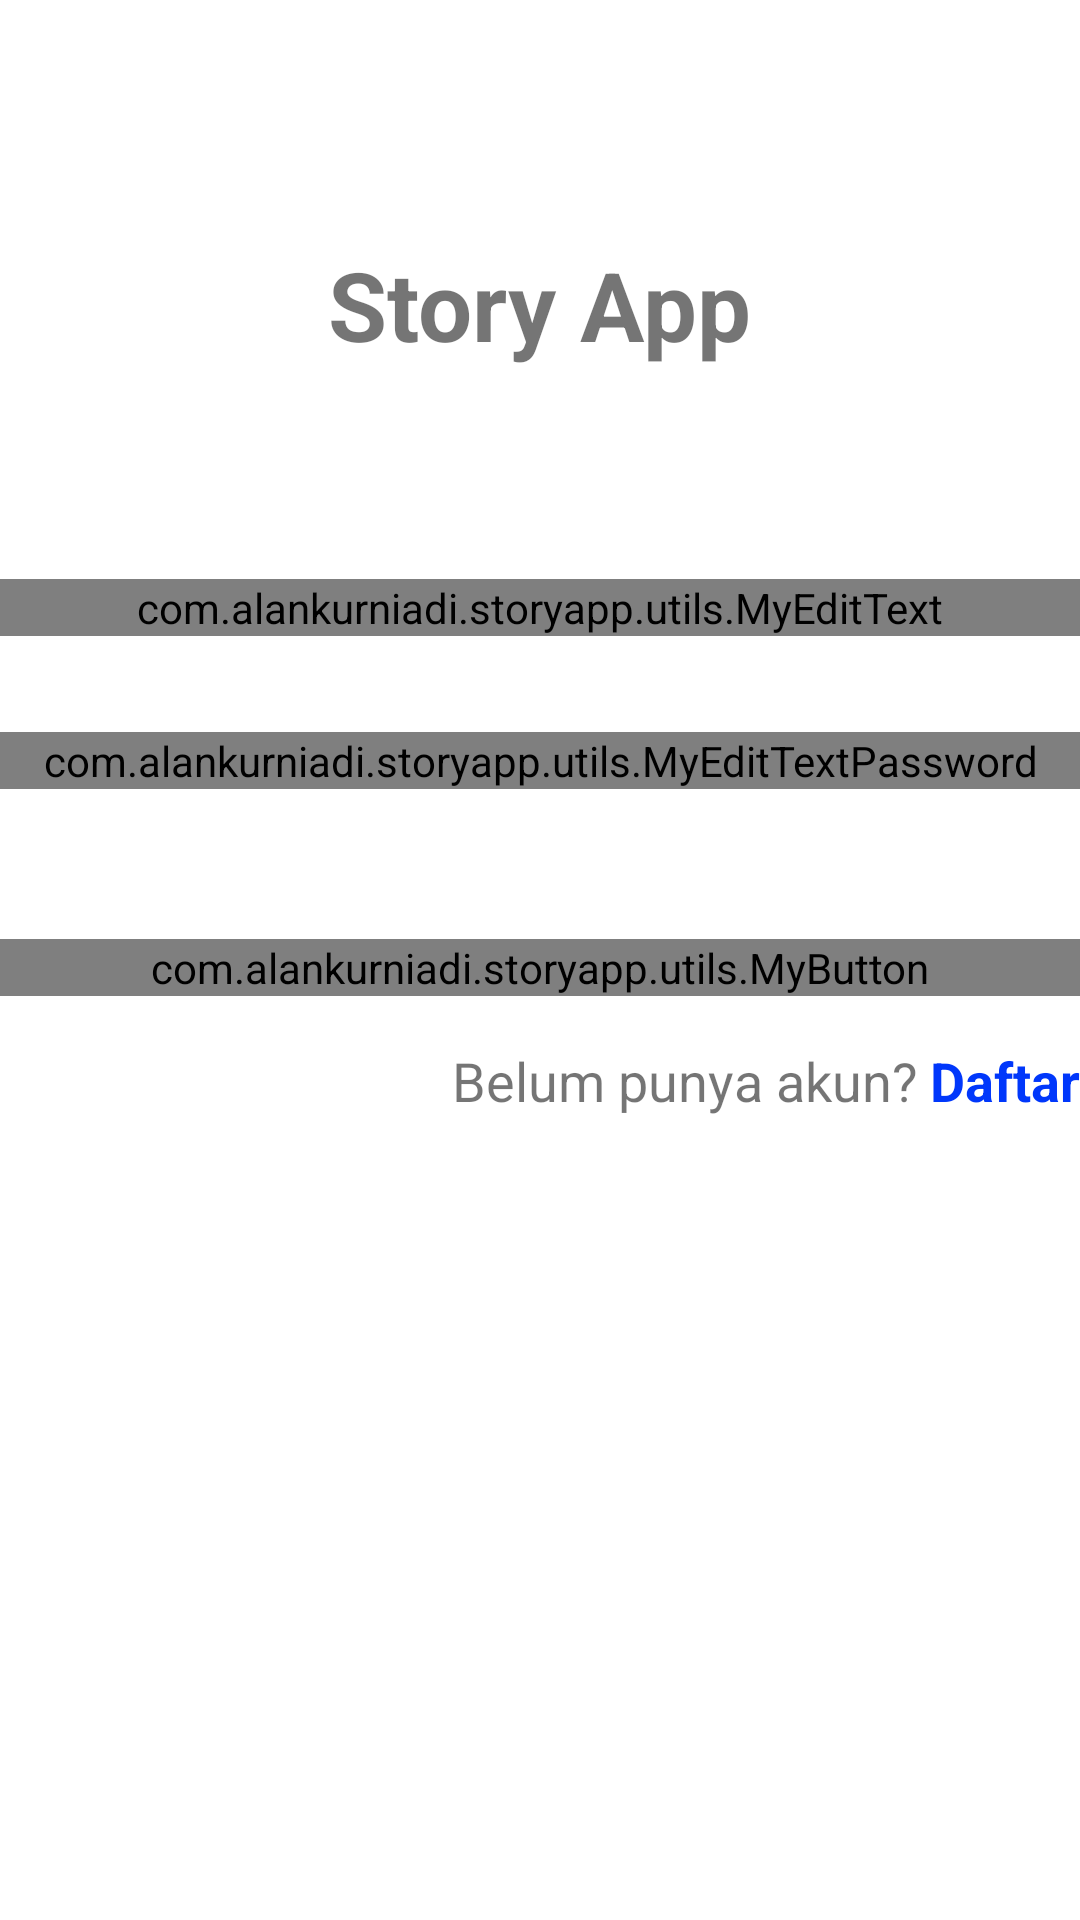

Here is an Android app screen rendered from its layout file. Give the layout XML and the strings, colors and styles it references.
<!-- AndroidManifest.xml: application theme Theme.StoryApp -->
<!-- res/layout/fragment_login.xml -->
<?xml version="1.0" encoding="utf-8"?>
<androidx.constraintlayout.widget.ConstraintLayout xmlns:android="http://schemas.android.com/apk/res/android"
    xmlns:app="http://schemas.android.com/apk/res-auto"
    xmlns:tools="http://schemas.android.com/tools"
    android:layout_width="match_parent"
    android:layout_height="match_parent"
    android:layout_margin="16dp"
    tools:context=".authentication.login.LoginFragment">

    <TextView
        android:id="@+id/tv_title_story_app"
        style="@style/TextLargeBold"
        android:layout_width="wrap_content"
        android:layout_height="wrap_content"
        android:layout_marginTop="80dp"
        android:text="@string/label_story_app"
        app:layout_constraintEnd_toEndOf="parent"
        app:layout_constraintStart_toStartOf="parent"
        app:layout_constraintTop_toTopOf="parent" />

    <com.alankurniadi.storyapp.utils.MyEditText
        android:id="@+id/ed_login_email"
        android:layout_width="match_parent"
        android:layout_height="wrap_content"
        android:layout_marginTop="70dp"
        android:hint="@string/label_email"
        android:inputType="text"
        android:maxLines="1"
        app:layout_constraintEnd_toEndOf="parent"
        app:layout_constraintStart_toStartOf="parent"
        app:layout_constraintTop_toBottomOf="@+id/tv_title_story_app" />

    <com.alankurniadi.storyapp.utils.MyEditTextPassword
        android:id="@+id/ed_login_password"
        android:layout_width="match_parent"
        android:layout_height="wrap_content"
        android:layout_marginTop="32dp"
        android:importantForAutofill="no"
        android:inputType="textPassword"
        android:maxLines="1"
        app:layout_constraintEnd_toEndOf="parent"
        app:layout_constraintStart_toStartOf="parent"
        app:layout_constraintTop_toBottomOf="@+id/ed_login_email" />

    <LinearLayout
        android:layout_width="wrap_content"
        android:layout_height="wrap_content"
        android:layout_marginTop="16dp"
        android:orientation="horizontal"
        app:layout_constraintEnd_toEndOf="parent"
        app:layout_constraintTop_toBottomOf="@+id/btn_login">

        <TextView
            style="@style/TextMedium"
            android:layout_width="wrap_content"
            android:layout_height="wrap_content"
            android:text="@string/label_account_not_ready" />

        <TextView
            android:id="@+id/tv_register"
            style="@style/TextMediumBold"
            android:layout_width="wrap_content"
            android:layout_height="wrap_content"
            android:layout_marginStart="4dp"
            android:text="@string/label_register"
            android:textColor="@color/blue" />
    </LinearLayout>

    <ProgressBar
        android:id="@+id/login_progressbar"
        android:layout_width="match_parent"
        android:layout_height="wrap_content"
        android:layout_marginTop="16dp"
        android:visibility="gone"
        app:layout_constraintEnd_toEndOf="parent"
        app:layout_constraintStart_toStartOf="parent"
        app:layout_constraintTop_toBottomOf="@+id/tv_title_story_app"
        tools:visibility="visible" />

    <com.alankurniadi.storyapp.utils.MyButton
        android:id="@+id/btn_login"
        android:layout_width="match_parent"
        android:layout_height="wrap_content"
        android:layout_marginTop="50dp"
        android:enabled="false"
        android:text="@string/label_login"
        app:layout_constraintEnd_toEndOf="parent"
        app:layout_constraintStart_toStartOf="parent"
        app:layout_constraintTop_toBottomOf="@+id/ed_login_password"
        tools:ignore="MissingConstraints" />

</androidx.constraintlayout.widget.ConstraintLayout>
<!-- resources referenced by this layout -->
<resources>
  <color name="blue">#0037FB</color>
  <string name="label_account_not_ready">Belum punya akun?</string>
  <string name="label_email">Email</string>
  <string name="label_login">Masuk</string>
  <string name="label_register">Daftar</string>
  <string name="label_story_app">Story App</string>
  <style name="TextLargeBold">
          <item name="android:textSize">32sp</item>
          <item name="android:textStyle">bold</item>
  
      </style>
  <style name="TextMedium">
          <item name="android:textSize">18sp</item>
      </style>
  <style name="TextMediumBold">
          <item name="android:textSize">18sp</item>
          <item name="android:textStyle">bold</item>
      </style>
  <style name="Theme.StoryApp" parent="Theme.MaterialComponents.DayNight.DarkActionBar">
          
          <item name="colorPrimary">@color/purple_500</item>
          <item name="colorPrimaryVariant">@color/purple_700</item>
          <item name="colorOnPrimary">@color/white</item>
          
          <item name="colorSecondary">@color/teal_200</item>
          <item name="colorSecondaryVariant">@color/teal_700</item>
          <item name="colorOnSecondary">@color/black</item>
          
          <item name="android:statusBarColor" tools:targetApi="l">?attr/colorPrimaryVariant</item>
          
      </style>
  <color name="purple_500">#FF6200EE</color>
  <color name="purple_700">#FF3700B3</color>
  <color name="white">#FFFFFFFF</color>
  <color name="teal_200">#FF03DAC5</color>
  <color name="teal_700">#FF018786</color>
  <color name="black">#FF000000</color>
</resources>
